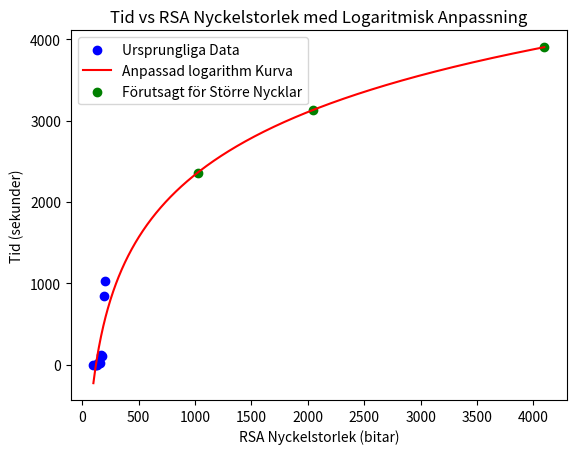

The matplotlib source for this figure:
import numpy as np
import matplotlib.pyplot as plt
from scipy.optimize import curve_fit

# Givna data
bitstorlekar = np.array([100, 110, 120, 130, 140, 150, 160, 170, 180, 190, 200])
tider = np.array([1.7754, 1.2068, 2.2104, 0.3446, 23.1459, 23.6331, 26.9525, 118.2895, 111.3844, 846.8159, 1027.0917])


# Definiera en logaritmisk funktion för anpassning
def log_func(x, a, b):
    return a * np.log(x) + b


# Utför kurvanpassning
popt, pcov = curve_fit(log_func, bitstorlekar, tider)


# Generera punkter för en kontinuerlig logarithm kurva (från 100 till 4096 bitar)
x_fit = np.linspace(100, 4096, 1000)  # Utvidga till 4096 bitar
y_fit = log_func(x_fit, *popt)


# Förutsäg tider för större nyckelstorlekar (1024, 2048, 4096 bitar)
stora_nyckelstorlekar = np.array([1024, 2048, 4096])
förutsagda_tider = log_func(stora_nyckelstorlekar, *popt)


# Plotta de ursprungliga data
plt.scatter(bitstorlekar, tider, color='blue', label="Ursprungliga Data")
plt.plot(x_fit, y_fit, color='red', label="Anpassad logarithm Kurva") 

# Plotta förutsägelser för större nyckelstorlekar
plt.scatter(stora_nyckelstorlekar, förutsagda_tider, color='green', label="Förutsagt för Större Nycklar")

# Lägg till etiketter och legend
plt.xlabel('RSA Nyckelstorlek (bitar)')
plt.ylabel('Tid (sekunder)')
plt.title('Tid vs RSA Nyckelstorlek med Logaritmisk Anpassning')
plt.legend()

# Visa grafen
plt.show()

# Skriv ut de förutsagda tiderna för 1024-bit, 2048-bit och 4096-bitars nycklar
print(f"Förutsagda tider för 1024-bitars, 2048-bitars och 4096-bitars RSA-nycklar: {förutsagda_tider}")
